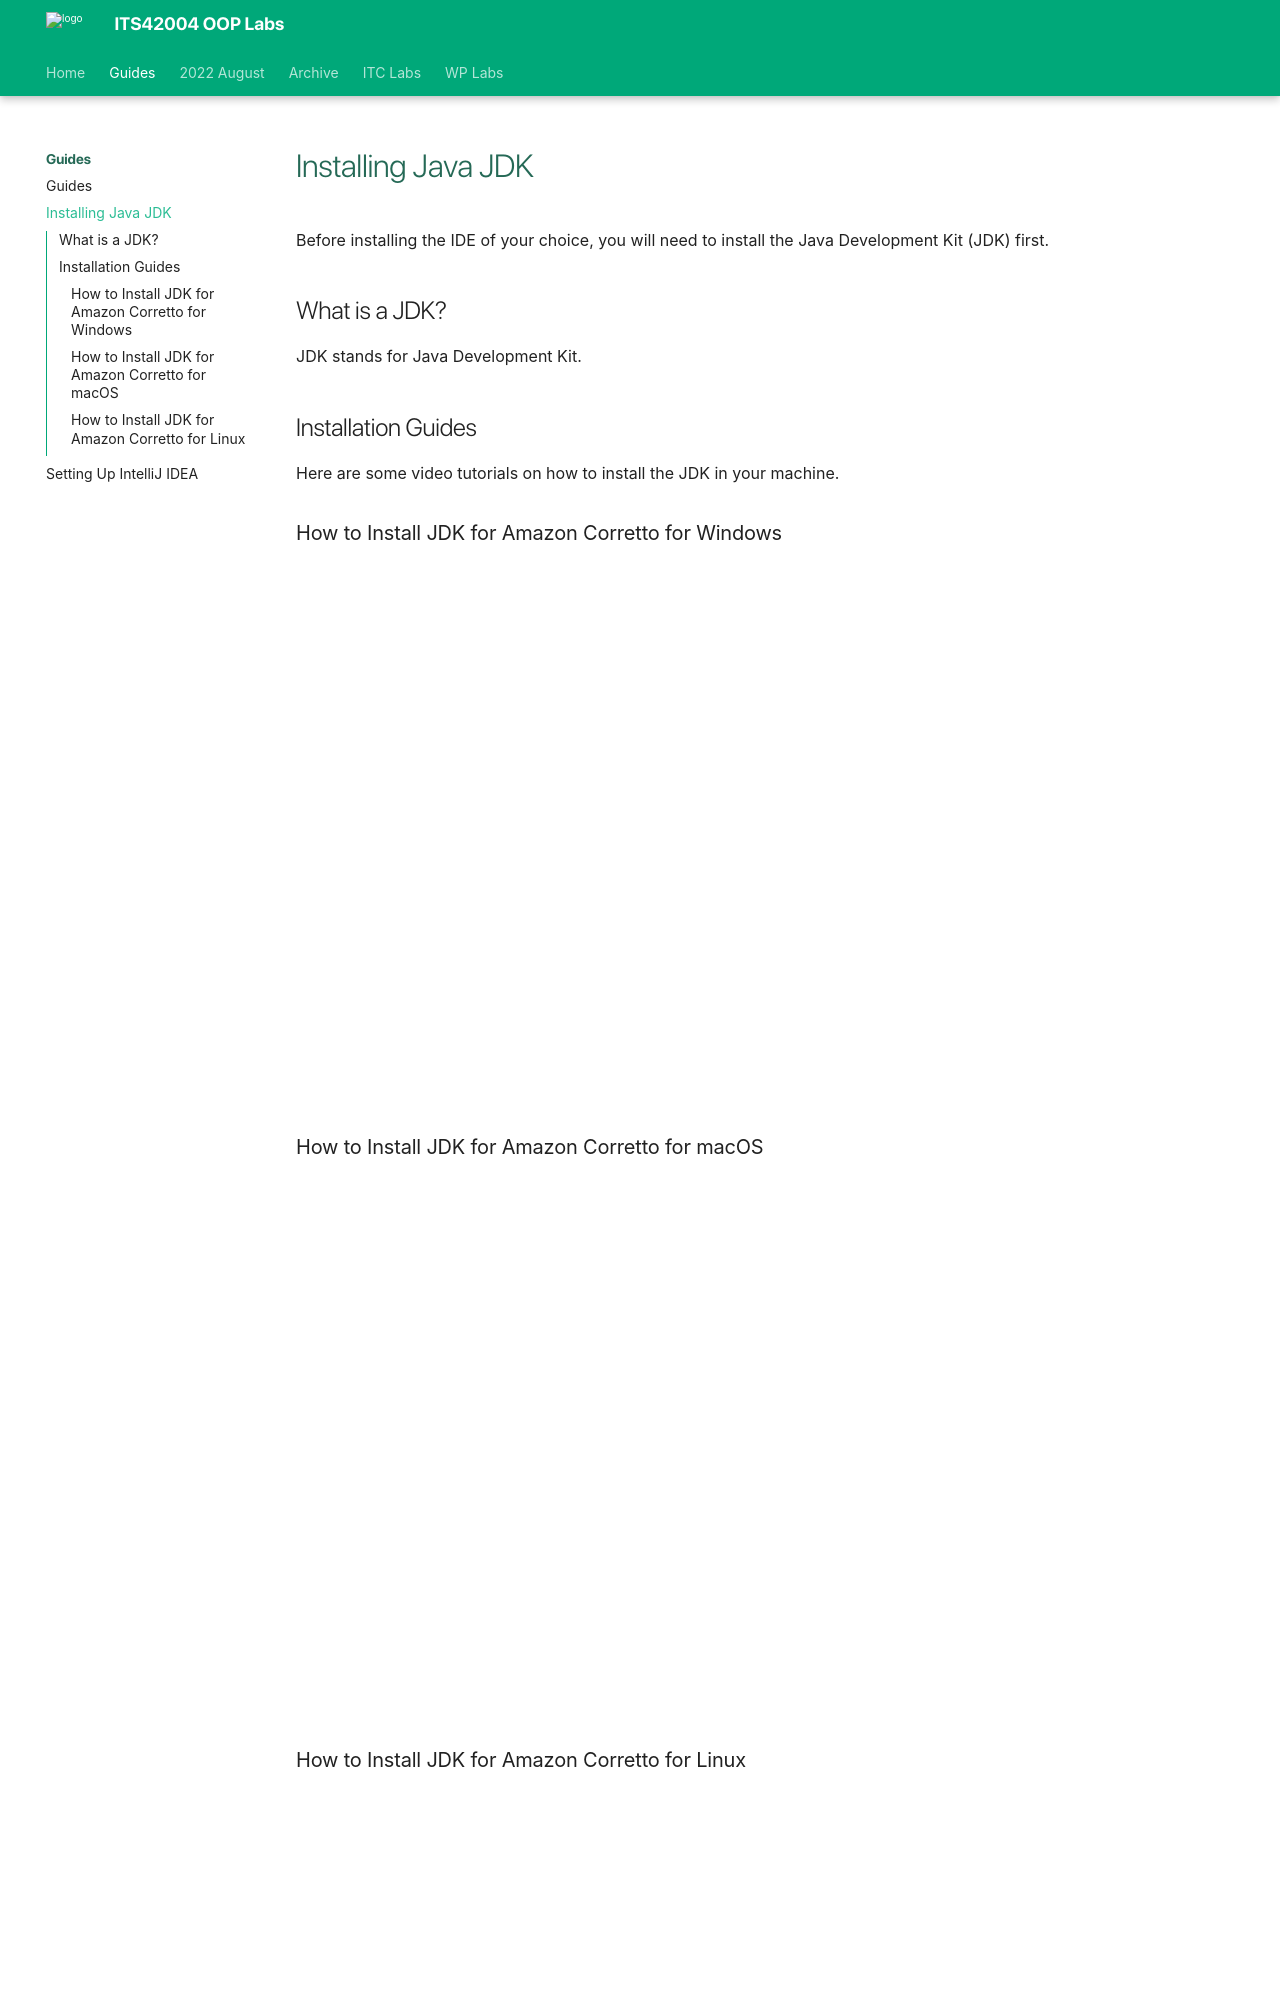

repository: deezombiedude612/oop-labs · page: install-jdk/index.html · generator: mkdocs

---
template: base.html
---

# Installing Java JDK

Before installing the IDE of your choice, you will need to install the Java Development Kit (JDK) first.

## What is a JDK?

JDK stands for Java Development Kit.

## Installation Guides

Here are some video tutorials on how to install the JDK in your machine.

### How to Install JDK for Amazon Corretto for Windows

<div class="text-center">
	<iframe class="youtube-iframe" src="https://www.youtube.com/embed/-p0NTsSHlxg" title="YouTube video player" frameborder="0" allow="accelerometer; autoplay; clipboard-write; encrypted-media; gyroscope; picture-in-picture" allowfullscreen></iframe>
</div>

### How to Install JDK for Amazon Corretto for macOS

<div class="text-center">
	<iframe class="youtube-iframe" src="https://www.youtube.com/embed/-tSV0SKL940" title="YouTube video player" frameborder="0" allow="accelerometer; autoplay; clipboard-write; encrypted-media; gyroscope; picture-in-picture" allowfullscreen></iframe>
</div>
